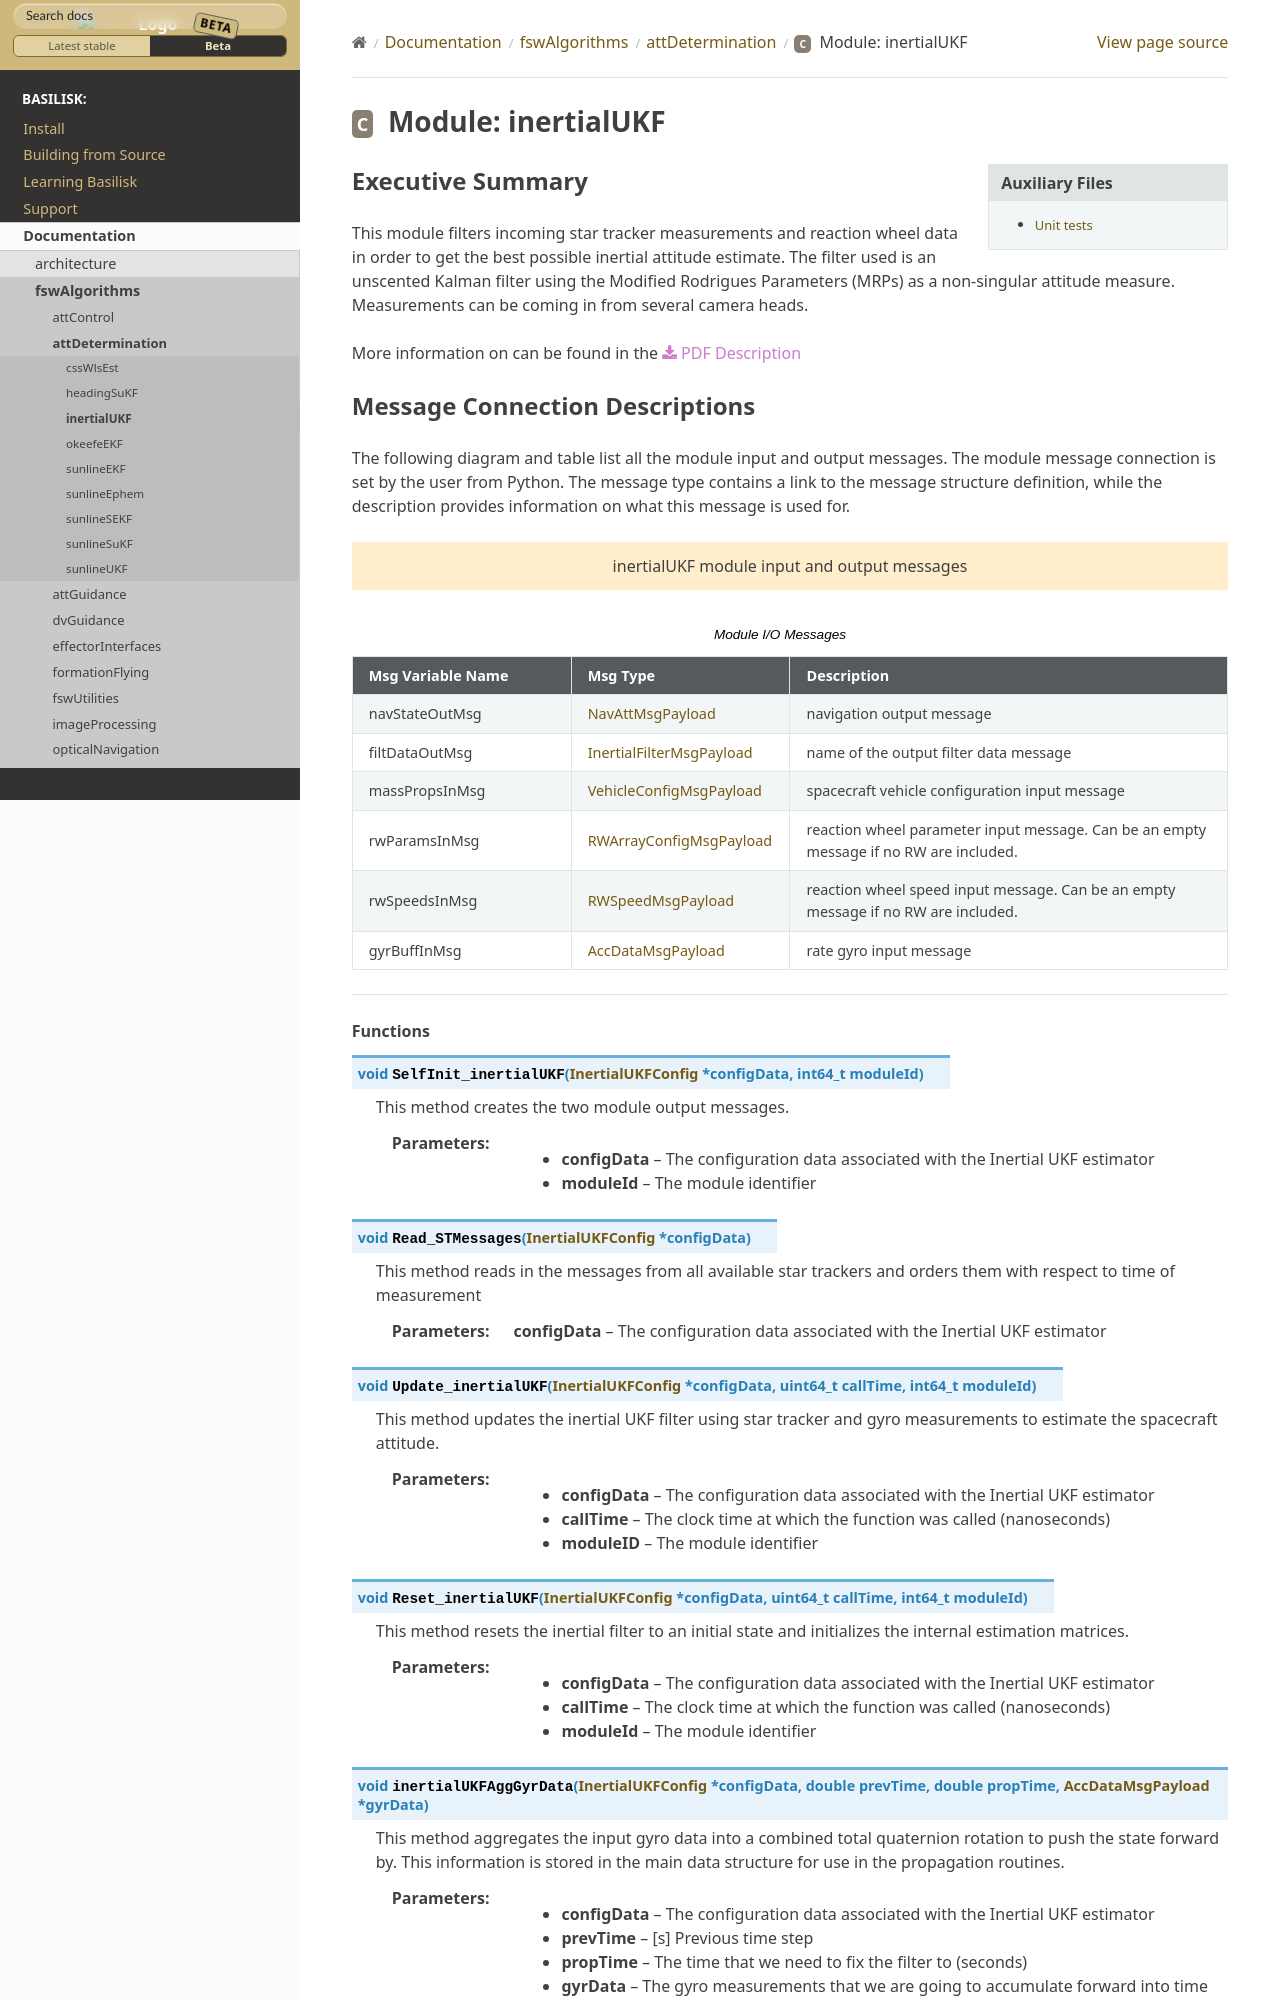

repository: AVSLab/basilisk · page: develop/Documentation/fswAlgorithms/attDetermination/InertialUKF/inertialUKF.html · generator: sphinx

Executive Summary
-----------------

This module filters incoming star tracker measurements and reaction wheel data in order to get the best possible inertial attitude estimate. The filter used is an unscented Kalman filter using the Modified Rodrigues Parameters (MRPs) as a non-singular attitude measure.  Measurements can be coming in from several camera heads.
